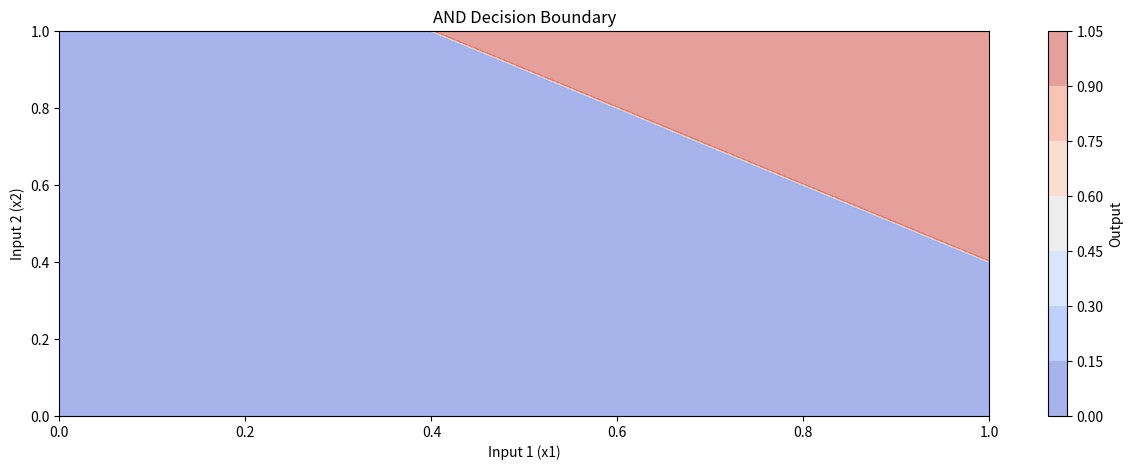
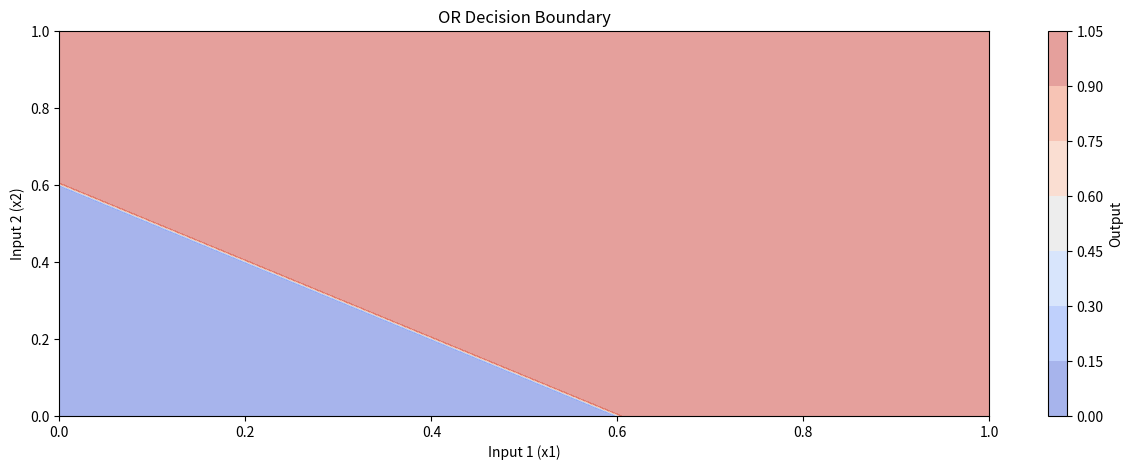
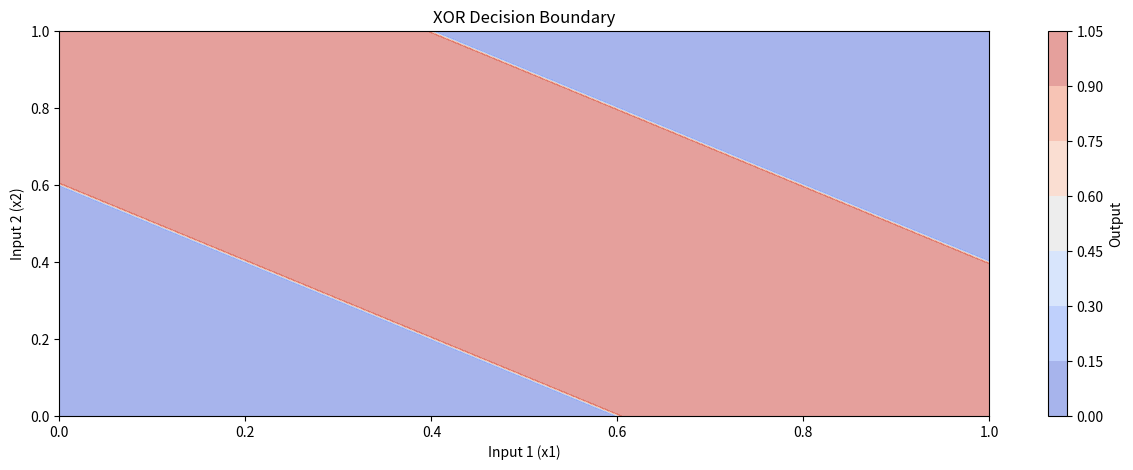

Recreate these plots in Python, in order.
import numpy as np
import matplotlib.pyplot as plt

def AND_gate(x1, x2):
    w1, w2, theta = 0.5, 0.5, 0.7
    weighted_sum = w1 * x1 + w2 * x2
    return 0 if (weighted_sum <= theta) else 1

def OR_gate(x1, x2):
    w1, w2, theta = 0.5, 0.5, 0.3
    weighted_sum = w1 * x1 + w2 * x2
    return 0 if (weighted_sum <= theta) else 1

def NOT_gate(x):
    return 1 if (x == 0) else 0

def XOR_gate(x1, x2):
    s1 = OR_gate(x1, x2)
    s2 = AND_gate(x1, x2)
    return NOT_gate(OR_gate(1 - s1, s2))

x_range = np.linspace(0, 1, 100)
y_range = np.linspace(0, 1, 100)
x_values = np.array([[0, 0], [0, 1], [1, 0], [1, 1]])

AND_output = np.array([AND_gate(x[0], x[1]) for x in x_values])
OR_output = np.array([OR_gate(x[0], x[1]) for x in x_values])
XOR_output = np.array([XOR_gate(x[0], x[1]) for x in x_values])

print("AND_output:", AND_output)
print("OR_output:", OR_output)
print("XOR_output:", XOR_output)

def plot_decision_boundary(gate_func, x_range, y_range, label):
    x, y = np.meshgrid(x_range, y_range)
    z = np.zeros_like(x)
    for i in range(len(x_range)):
        for j in range(len(y_range)):
            z[i, j] = gate_func(x[i, j], y[i, j])
    plt.figure(figsize=(15, 5))
    plt.contourf(x, y, z, alpha=0.5, cmap='coolwarm')
    plt.xlabel('Input 1 (x1)')
    plt.ylabel('Input 2 (x2)')
    plt.title(f"{label} Decision Boundary")
    plt.xlim(x_range[0], x_range[-1])
    plt.ylim(y_range[0], y_range[-1])
    plt.colorbar(label='Output')
    plt.show()

# Plot decision boundaries
plot_decision_boundary(AND_gate, x_range, y_range, "AND")
plot_decision_boundary(OR_gate, x_range, y_range, "OR")
plot_decision_boundary(XOR_gate, x_range, y_range, "XOR")
